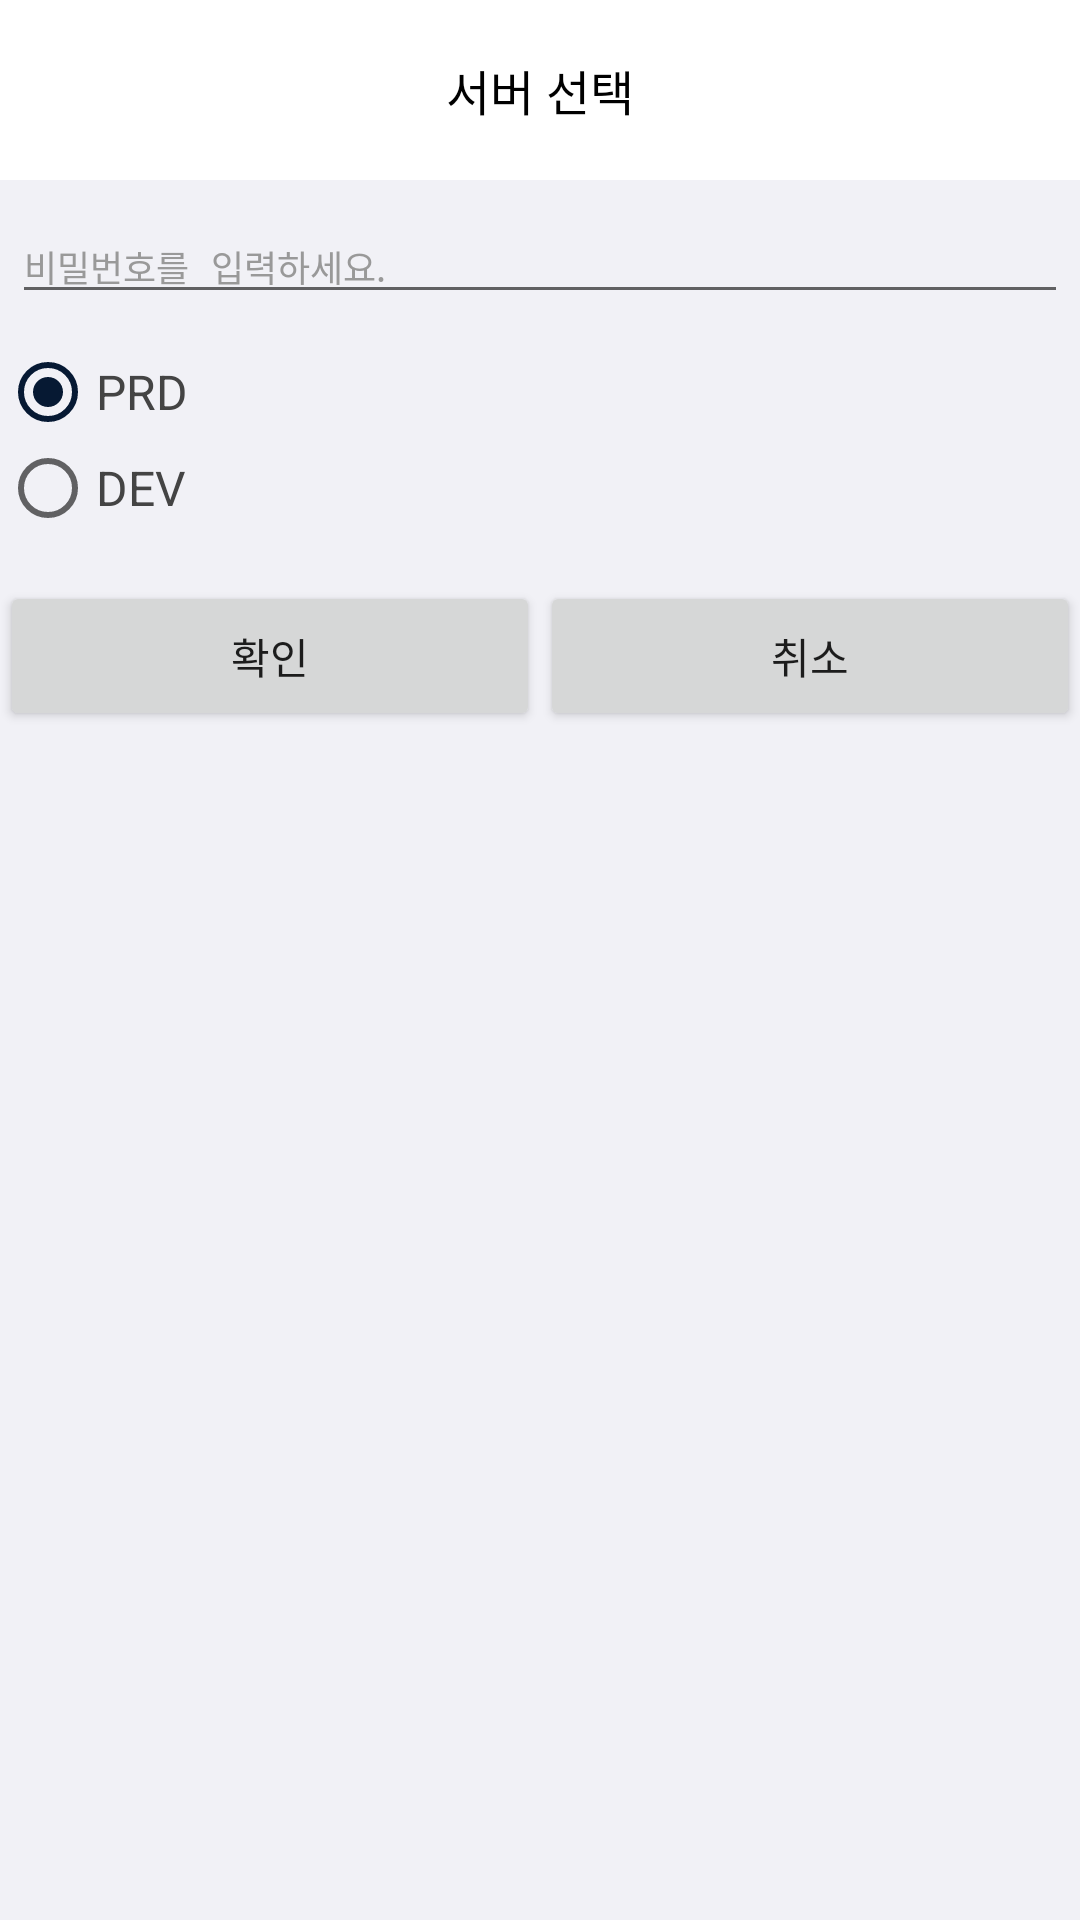

Reconstruct the res/layout file that produces this screen, plus the resources it refers to.
<!-- AndroidManifest.xml: application theme AppTheme -->
<!-- res/layout/dialog_select_servermode.xml -->
<LinearLayout xmlns:android="http://schemas.android.com/apk/res/android"
    android:orientation="vertical"
    android:layout_width="match_parent"
    android:background="#F1F1F6"
    android:minWidth="200dp"
    android:layout_gravity="center"
    android:layout_height="match_parent">
    <TextView
        android:layout_width="match_parent"
        android:layout_height="60dp"
        android:gravity="center"
        android:background="#ffffff"
        android:textSize="16sp"
        android:textColor="#000000"
        android:text="@string/title_select_server" />
    <EditText
        android:id="@+id/view_editPassword"
        android:inputType="textEmailAddress"
        android:layout_width="match_parent"
        android:layout_height="wrap_content"
        android:layout_marginTop="10dp"
        android:layout_marginLeft="4dp"
        android:layout_marginRight="4dp"
        android:layout_marginBottom="10dp"
        android:textSize="12sp"
        android:textColorHint="#999999"
        android:textColor="#444444"
        android:password="true"
        android:hint="@string/input_pw" />
    <RadioGroup
        android:id="@+id/view_radioServer"
        android:layout_width="fill_parent"
        android:layout_height="wrap_content"
        android:orientation="vertical" >


        <RadioButton
            android:id="@+id/view_radioBtnPRD"
            android:layout_width="wrap_content"
            android:layout_height="wrap_content"
            android:textSize="16sp"
            android:textColor="#444444"
            android:checked="true"
            android:text="@string/select_prd" />

        <RadioButton
            android:id="@+id/view_radioBtnDEV"
            android:layout_marginBottom="5dp"
            android:layout_width="wrap_content"
            android:layout_height="wrap_content"
            android:textSize="16sp"
            android:textColor="#444444"

            android:text="@string/select_dev" />

    </RadioGroup>

    <LinearLayout
        android:layout_marginTop="10dp"
        android:layout_width="match_parent"
        android:layout_height="50dp"
        android:weightSum="2"
        android:orientation="horizontal"
        >
        <Button
            android:id="@+id/view_btnConfirm"
            android:layout_width="0dp"
            android:layout_height="match_parent"
            android:layout_weight="1"
            android:textSize="14sp"
            android:text="@string/btn_confirm"
            />
        <Button
            android:id="@+id/view_btnCancel"
            android:layout_width="0dp"
            android:layout_height="match_parent"
            android:layout_weight="1"
            android:textSize="14sp"
            android:text="@string/btn_cancel"
            />
    </LinearLayout>
</LinearLayout>
<!-- resources referenced by this layout -->
<resources>
  <string name="btn_cancel">취소</string>
  <string name="btn_confirm">확인</string>
  <string name="input_pw">비밀번호를 입력하세요.</string>
  <string name="select_dev">DEV</string>
  <string name="select_prd">PRD</string>
  <string name="title_select_server">서버 선택</string>
  <style name="AppTheme" parent="Theme.AppCompat.Light.NoActionBar">
          
          <item name="colorPrimary">@color/colorPrimary</item>
          <item name="colorPrimaryDark">@color/colorPrimaryDark</item>
          <item name="colorAccent">@color/colorAccent</item>
      </style>
  <color name="colorPrimary">#183660</color>
  <color name="colorPrimaryDark">#0D2547</color>
  <color name="colorAccent">#061933</color>
</resources>
